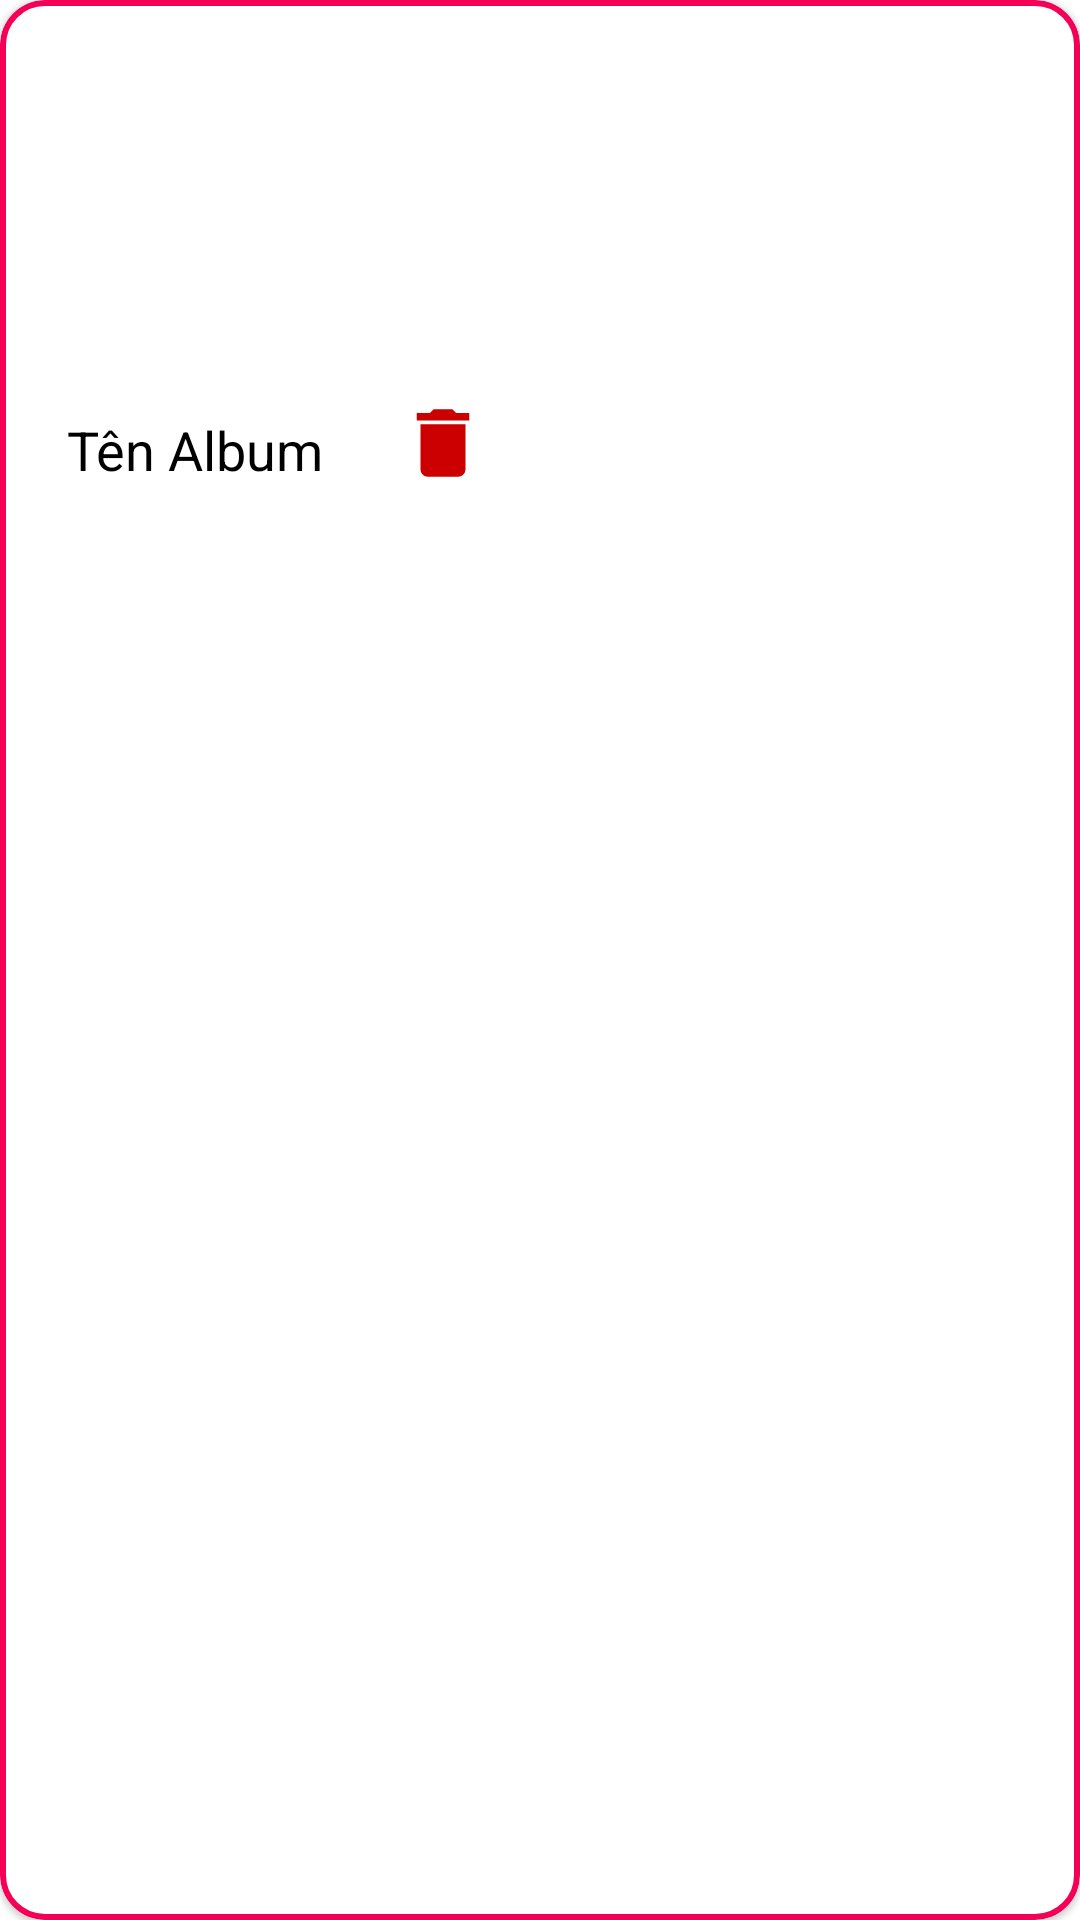

Android layout source for this screen:
<!-- AndroidManifest.xml: application theme splash_screen -->
<!-- res/layout/album_view.xml -->
<?xml version="1.0" encoding="utf-8"?>
<com.google.android.material.card.MaterialCardView xmlns:android="http://schemas.android.com/apk/res/android"
    android:layout_width="wrap_content"
    android:layout_height="wrap_content"
    xmlns:app="http://schemas.android.com/apk/res-auto"
    app:cardCornerRadius="15dp"
    app:strokeWidth="2dp"
    app:strokeColor="@color/cool_pink"
    android:layout_margin="10dp">

    <com.google.android.material.imageview.ShapeableImageView
        android:id="@+id/albumImg"
        android:layout_width="170dp"
        android:layout_height="130dp"
        android:src="@drawable/music"
        app:shapeAppearanceOverlay="@style/curved"
        android:contentDescription="@string/song_img"
        android:layout_gravity="center_horizontal"/>

    <TextView
        android:id="@+id/albumName"
        android:layout_width="130dp"
        android:layout_height="40dp"
        android:text="@string/album_name"
        android:contentDescription="@string/album_name"
        android:textColor="@color/black"
        android:textSize="18sp"
        android:gravity="center"
        android:layout_marginTop="130dp"
        android:ellipsize="marquee"
        android:marqueeRepeatLimit="marquee_forever"
        android:singleLine="true"/>

    <ImageButton
        android:id="@+id/albumDeleteBtn"
        android:layout_width="35dp"
        android:layout_height="35dp"
        android:src="@drawable/delete_icon"
        android:layout_marginEnd="5dp"
        android:layout_marginTop="130dp"
        android:layout_marginStart="130dp"
        android:backgroundTint="@android:color/transparent"
        android:contentDescription="@string/album_delete"/>

</com.google.android.material.card.MaterialCardView>
<!-- resources referenced by this layout -->
<resources>
  <color name="black">#FF000000</color>
  <color name="cool_pink">#F50057</color>
  <!-- drawable delete_icon (drawable) -->
  <vector xmlns:android="http://schemas.android.com/apk/res/android"
      android:height="30dp"
      android:viewportHeight="24"
      android:viewportWidth="24"
      android:width="30dp">
        
      <path android:fillColor="@android:color/holo_red_dark"
          android:pathData="M6,19c0,1.1 0.9,2 2,2h8c1.1,0 2,-0.9 2,-2V7H6v12zM19,4h-3.5l-1,-1h-5l-1,1H5v2h14V4z"/>
      
  </vector>
  <string name="album_delete">Xoá Album</string>
  <string name="album_name">Tên Album</string>
  <string name="song_img">Tên bài hát</string>
  <style name="curved">
          <item name="cornerSize">20%</item>
      </style>
  <style name="splash_screen" parent="Theme.MaterialComponents.Light.NoActionBar">
          <item name="android:windowBackground">@drawable/splash_screen</item>
      </style>
      //Theme cho Activity
  <!-- drawable splash_screen (drawable) -->
  <?xml version="1.0" encoding="utf-8"?>
  <layer-list xmlns:android="http://schemas.android.com/apk/res/android">
      <item android:drawable="@color/white"/>
      <item android:drawable="@drawable/music"
          android:gravity="center"/>
  
  </layer-list>
  <color name="white">#FFFFFFFF</color>
</resources>
